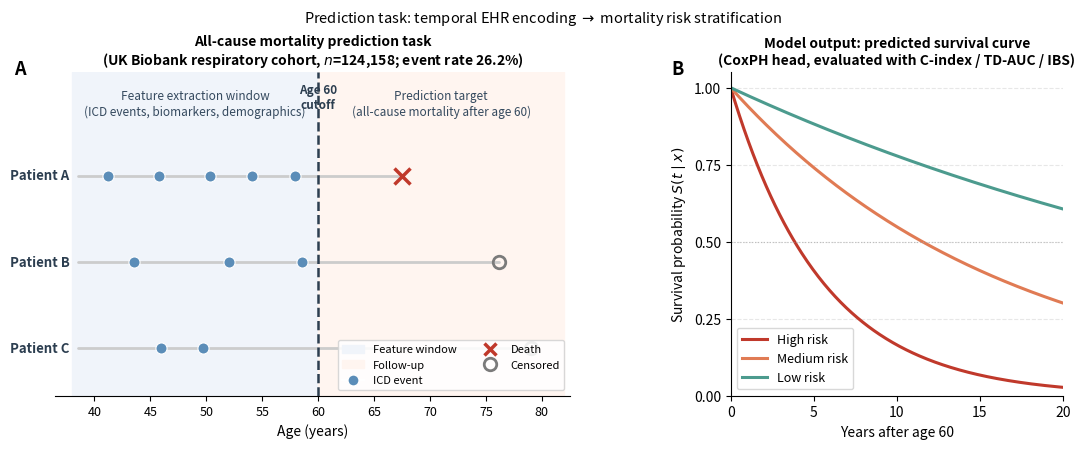

Write Python code to recreate this figure.
"""Illustrate the all-cause mortality prediction task (Setting overview, Figure 0).

Layout: two panels side-by-side.
  Left  — Patient timeline schematic: ICD events before age 60 (feature window),
           outcomes after age 60 (follow-up).
  Right — Illustrative survival curves for high / medium / low risk patients,
           showing the model output S(t|x).

Run from evaluation/ directory:
    python plot_task_illustration.py
Outputs: figures/figure_0.png, figures/figure_0.pdf
"""

import os
import numpy as np
import matplotlib
matplotlib.use("Agg")
import matplotlib.pyplot as plt
import matplotlib.patches as mpatches
from matplotlib.patches import FancyArrowPatch

os.makedirs("figures", exist_ok=True)

# ── Colour palette (matches paper palette) ──────────────────────────────────
C_FEATURE  = "#F0F4FA"   # light blue — feature window background
C_FOLLOWUP = "#FFF5F0"   # light orange — follow-up background
C_EVENT    = "#5B8DB8"   # blue dots  — ICD events
C_DEATH    = "#C0392B"   # red — death marker
C_CENSOR   = "#7B7B7B"   # grey — censoring marker
C_CUTOFF   = "#2C3E50"   # dark — age-60 line
C_S1       = "#C0392B"   # high-risk survival curve
C_S2       = "#E07B54"   # medium-risk
C_S3       = "#4C9B8E"   # low-risk
C_ARROW    = "#5B8DB8"

AGE_MIN, AGE_MAX = 38, 82
CUTOFF = 60

# Three illustrative patients (age of events before 60, outcome age, alive?)
PATIENTS = [
    {
        "label": "Patient A",
        "events": [41.2, 45.8, 50.3, 54.1, 57.9],
        "outcome_age": 67.5,
        "alive": False,
        "risk": "High risk",
    },
    {
        "label": "Patient B",
        "events": [43.5, 52.0, 58.6],
        "outcome_age": 76.2,
        "alive": True,
        "risk": "Medium risk",
    },
    {
        "label": "Patient C",
        "events": [46.0, 49.7],
        "outcome_age": 79.0,
        "alive": True,
        "risk": "Low risk",
    },
]

Y_POSITIONS = [3.0, 2.0, 1.0]   # y-coordinates for the three timelines
Y_LABEL = 0.12                   # y for x-axis label row


def survival_curve(t, lam):
    """Exponential survival for illustration."""
    return np.exp(-lam * t)


def main():
    fig, (ax_time, ax_surv) = plt.subplots(
        1, 2,
        figsize=(13, 4.2),
        gridspec_kw={"width_ratios": [1.55, 1], "wspace": 0.38},
    )

    # ── LEFT PANEL: timeline ──────────────────────────────────────────────────
    ax = ax_time

    # Background shading
    ax.axvspan(AGE_MIN, CUTOFF,  color=C_FEATURE,  alpha=1.0, zorder=0)
    ax.axvspan(CUTOFF,  AGE_MAX, color=C_FOLLOWUP, alpha=1.0, zorder=0)

    # Age-60 cutoff line
    ax.axvline(CUTOFF, color=C_CUTOFF, linewidth=1.8, linestyle="--", zorder=3)
    ax.text(CUTOFF, 3.75, "Age 60\ncutoff",
            ha="center", va="bottom", fontsize=8.5,
            color=C_CUTOFF, fontweight="bold")

    # Patient timelines
    for pat, y in zip(PATIENTS, Y_POSITIONS):
        # Horizontal timeline bar (grey backbone)
        ax.plot([AGE_MIN + 0.5, pat["outcome_age"]], [y, y],
                color="#CCCCCC", linewidth=2.0, solid_capstyle="round", zorder=1)

        # ICD events (blue dots)
        for ev in pat["events"]:
            ax.plot(ev, y, "o", color=C_EVENT, markersize=8, zorder=4,
                    markeredgecolor="white", markeredgewidth=0.8)

        # Outcome marker
        if pat["alive"]:
            ax.plot(pat["outcome_age"], y, "o", color=C_CENSOR,
                    markersize=9, zorder=5,
                    markeredgecolor=C_CENSOR, markeredgewidth=2.0,
                    markerfacecolor="none")
        else:
            ax.plot(pat["outcome_age"], y, "x", color=C_DEATH,
                    markersize=11, zorder=5, mew=2.5)

        # Patient label (left)
        ax.text(AGE_MIN - 0.2, y, pat["label"],
                ha="right", va="center", fontsize=9.5, fontweight="bold",
                color="#2C3E50")

    # x-axis label ticks
    ticks = [40, 45, 50, 55, 60, 65, 70, 75, 80]
    ax.set_xticks(ticks)
    ax.set_xticklabels([str(t) for t in ticks], fontsize=9)
    ax.set_xlabel("Age (years)", fontsize=10)

    ax.set_xlim(AGE_MIN - 1.5, AGE_MAX + 0.5)
    ax.set_ylim(0.45, 4.2)
    ax.set_yticks([])
    for spine in ["top", "right", "left"]:
        ax.spines[spine].set_visible(False)
    ax.spines["bottom"].set_linewidth(0.8)

    # Zone labels
    ax.text((AGE_MIN + CUTOFF) / 2, 4.0,
            "Feature extraction window\n(ICD events, biomarkers, demographics)",
            ha="center", va="top", fontsize=8.5, color="#34495E",
            style="italic")
    ax.text((CUTOFF + AGE_MAX) / 2, 4.0,
            "Prediction target\n(all-cause mortality after age 60)",
            ha="center", va="top", fontsize=8.5, color="#34495E",
            style="italic")

    # Legend items for dot types
    legend_elements = [
        mpatches.Patch(color=C_FEATURE,  label="Feature window"),
        mpatches.Patch(color=C_FOLLOWUP, label="Follow-up"),
        plt.Line2D([0], [0], marker="o", color="w",
                   markerfacecolor=C_EVENT, markersize=8,
                   markeredgecolor="white", label="ICD event"),
        plt.Line2D([0], [0], marker="x", color=C_DEATH,
                   markersize=9, mew=2.5, linestyle="None", label="Death"),
        plt.Line2D([0], [0], marker="o", color="w",
                   markerfacecolor="none", markeredgewidth=2.0,
                   markeredgecolor=C_CENSOR, markersize=9,
                   linestyle="None", label="Censored"),
    ]
    ax.legend(handles=legend_elements, fontsize=8, loc="lower right",
              framealpha=0.88, edgecolor="lightgray", ncol=2)

    ax.set_title("All-cause mortality prediction task\n"
                 "(UK Biobank respiratory cohort, $n$=124,158; event rate 26.2%)",
                 fontsize=10, fontweight="bold", pad=6)

    ax.text(-0.08, 1.04, "A", transform=ax.transAxes,
            fontsize=13, fontweight="bold", va="top")

    # ── RIGHT PANEL: survival curves ──────────────────────────────────────────
    ax2 = ax_surv

    t = np.linspace(0, 20, 300)   # years after age 60
    lambdas = {"High risk":   0.18,
               "Medium risk": 0.06,
               "Low risk":    0.025}
    colors  = {"High risk":   C_S1,
               "Medium risk": C_S2,
               "Low risk":    C_S3}

    for label, lam in lambdas.items():
        s = survival_curve(t, lam)
        ax2.plot(t, s, color=colors[label], linewidth=2.2, label=label)

    ax2.axhline(0.5, color="#AAAAAA", linewidth=0.8, linestyle=":", alpha=0.7)
    ax2.set_xlabel("Years after age 60", fontsize=10)
    ax2.set_ylabel("Survival probability $S(t \mid x)$", fontsize=10)
    ax2.set_xlim(0, 20)
    ax2.set_ylim(0, 1.05)
    ax2.set_xticks([0, 5, 10, 15, 20])
    ax2.set_yticks([0, 0.25, 0.50, 0.75, 1.00])
    ax2.yaxis.set_major_formatter(plt.FuncFormatter(lambda v, _: f"{v:.2f}"))
    ax2.legend(fontsize=9, loc="lower left", framealpha=0.88, edgecolor="lightgray")
    ax2.spines["top"].set_visible(False)
    ax2.spines["right"].set_visible(False)
    ax2.grid(axis="y", linestyle="--", alpha=0.3)
    ax2.set_title("Model output: predicted survival curve\n"
                  "(CoxPH head, evaluated with C-index / TD-AUC / IBS)",
                  fontsize=10, fontweight="bold", pad=6)

    ax2.text(-0.18, 1.04, "B", transform=ax2.transAxes,
             fontsize=13, fontweight="bold", va="top")

    fig.suptitle(
        "Prediction task: temporal EHR encoding $\\rightarrow$ mortality risk stratification",
        fontsize=10.5, y=1.03,
    )

    for ext in ("png", "pdf"):
        out = f"figures/figure_0.{ext}"
        plt.savefig(out, dpi=200, bbox_inches="tight")
        print(f"Saved: {out}")


if __name__ == "__main__":
    main()
